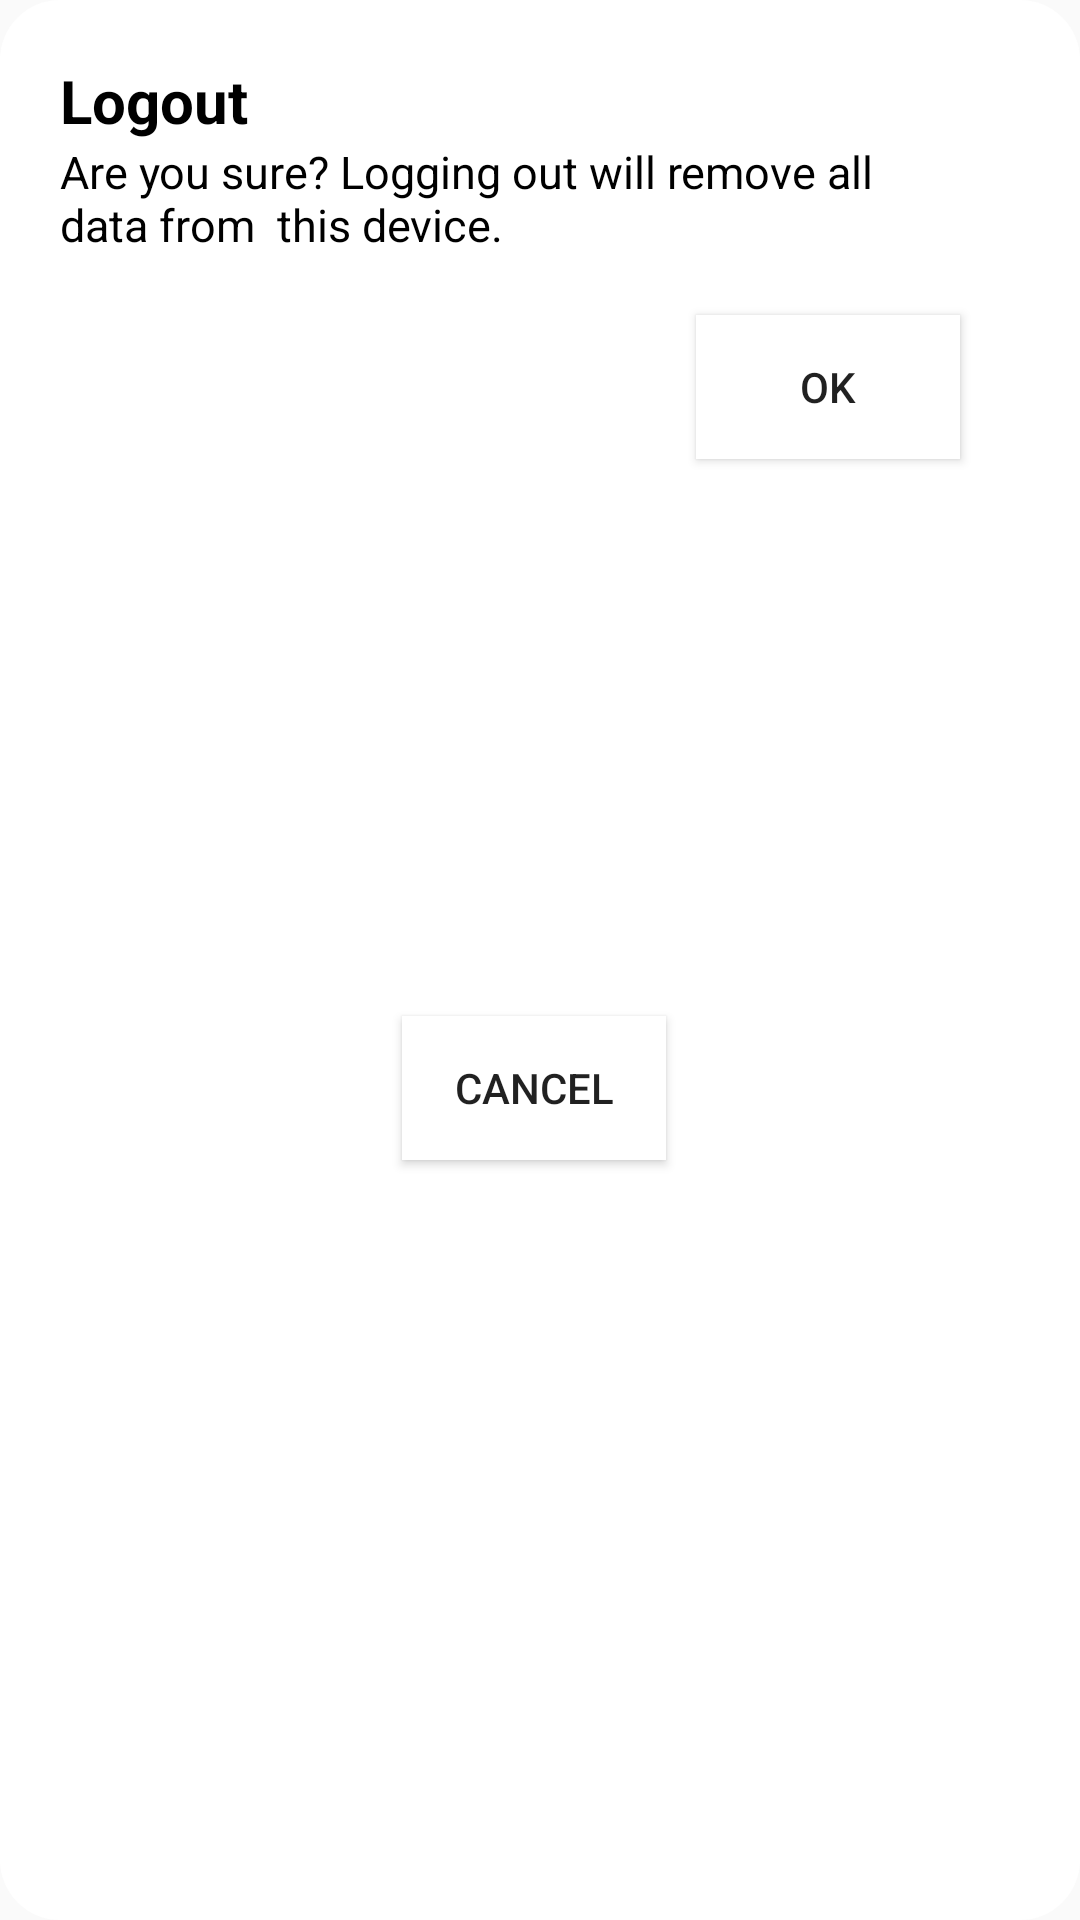

Here is an Android app screen rendered from its layout file. Give the layout XML and the strings, colors and styles it references.
<!-- AndroidManifest.xml: application theme AppTheme -->
<!-- res/layout/layout_dialog_logout.xml -->
<?xml version="1.0" encoding="utf-8"?>
<layout xmlns:android="http://schemas.android.com/apk/res/android"
    xmlns:app="http://schemas.android.com/apk/res-auto">

    <androidx.constraintlayout.widget.ConstraintLayout
        android:layout_width="match_parent"
        android:layout_height="wrap_content"
        android:background="@drawable/bg_layout_white_radius">

        <TextView
            android:id="@+id/tv_title_logout"
            android:layout_width="wrap_content"
            android:layout_height="wrap_content"
            android:text="Logout"
            android:textColor="@android:color/black"
            android:textSize="20sp"
            android:textStyle="bold"
            app:layout_constraintLeft_toLeftOf="parent"
            app:layout_constraintTop_toTopOf="parent"
            android:layout_marginLeft="20dp"
            android:layout_marginTop="20dp" />

        <TextView
            android:id="@+id/tv_logout"
            android:layout_width="300dp"
            android:layout_height="wrap_content"
            android:text="Are you sure? Logging out will remove all data from  this device."
            android:textColor="@android:color/black"
            android:textSize="15sp"
            app:layout_constraintTop_toBottomOf="@+id/tv_title_logout"
            app:layout_constraintLeft_toLeftOf="@+id/tv_title_logout"/>

        <Button
            android:id="@+id/btn_ok_logout"
            android:layout_width="wrap_content"
            android:layout_height="wrap_content"
            android:text="OK"
            android:background="#fff"
            app:layout_constraintTop_toBottomOf="@+id/tv_logout"
            app:layout_constraintRight_toRightOf="@+id/tv_logout"
            android:layout_marginTop="20dp"/>

        <Button
            android:id="@+id/btn_cancel_logout"
            android:layout_width="wrap_content"
            android:layout_height="wrap_content"
            android:text="Cancel"
            android:background="#fff"
            app:layout_constraintTop_toTopOf="@+id/btn_ok_logout"
            app:layout_constraintRight_toLeftOf="@+id/btn_ok_logout"
            android:layout_marginEnd="10dp"
            app:layout_constraintBottom_toBottomOf="parent"
            android:layout_marginBottom="20dp"
            />
    </androidx.constraintlayout.widget.ConstraintLayout>
</layout>
<!-- resources referenced by this layout -->
<resources>
  <!-- drawable bg_layout_white_radius (drawable) -->
  <?xml version="1.0" encoding="utf-8"?>
  <selector xmlns:android="http://schemas.android.com/apk/res/android">
      <item>
          <shape>
              <solid android:color="#fff"/>
              <corners android:radius="20dip"/>
          </shape>
      </item>
  </selector>
  <style name="AppTheme" parent="Theme.AppCompat.Light.NoActionBar">
          
          <item name="colorPrimary">@color/colorPrimary</item>
          <item name="colorPrimaryDark">@color/colorPrimaryDark</item>
          <item name="colorAccent">@color/colorAccent</item>
      </style>
  <color name="colorPrimary">#6200EE</color>
  <color name="colorPrimaryDark">#3700B3</color>
  <color name="colorAccent">#03DAC5</color>
</resources>
